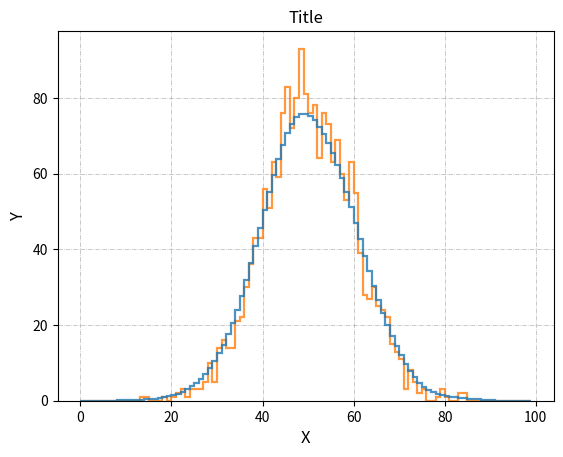

Write Python code to recreate this figure.
import matplotlib
import matplotlib.pyplot as plt
import numpy as np
import math
import os
from os import path
import re
import sys

#---------------------------------
#Input
#---------------------------------

case = 1
file_hist_path = "../devel/in/hist/"
file_hist_base_name = "Hist1D_E_EqBin_Total"

#---------------------------------
#Functions 
#---------------------------------

#Load data from file with name and path file_in_pathName -> returns two lists with X and y positions of points
def load_hist(file_in_path, file_in_base_name, fill_sparse_export=True, file_in_end_data = ".hist", file_in_end_info = ".hist_info"):

     bin_conts=[]
     low_edges=[]
     
     if path.exists(file_in_path + file_in_base_name + file_in_end_data):
          file_in = open(file_in_path + file_in_base_name + file_in_end_data)
          line_num = 0
          bin_width = 0
          curr_low_edge = 0
          pre_low_edge = 0

          for line in file_in:
               line_num += 1

               line = line.replace('\n', '')
               line = line.replace('\r', '') 
               if(len(line) == 0): continue
               line_list = re.split("\t", line)

               if(len(line_list)<2): continue

               curr_low_edge = float(line_list[0])
               curr_bin_conts = float(line_list[1])

               if line_num == 2: bin_width = curr_low_edge - pre_low_edge

               #If there is a gap in the data -> fill it with 0
               if(bin_width != 0 and fill_sparse_export):
                    while (curr_low_edge - pre_low_edge)/bin_width > 1:
                         pre_low_edge += bin_width
                         bin_conts.append(0)
                         low_edges.append(pre_low_edge)

               bin_conts.append(curr_bin_conts)
               low_edges.append(curr_low_edge)

               pre_low_edge = curr_low_edge

          file_in.close()

     else: 
          print("Could not open data file!", file_in_path + file_in_base_name)
          return ([-1],[-1])    

     return (low_edges, bin_conts)

#Plot hist 1D and save it
def plot_hist1d(low_edges,bin_conts, legend_data="", color="C0"):

     plt.hist(low_edges, low_edges, weights=bin_conts, color=color, histtype='step',label=legend_data, linewidth=0.8)



def norm_hist(bins):     
     bins = bins / np.sum(bins)
     return bins

def norm_max_hist(bins): 
     bins = bins / np.max(bins)
     return bins

def shift_hist(shift, bins, low_edges):
     if shift == 0:
          return bins

     low_wdge_min = low_edges[0]
     bin_width = low_edges[1] - low_edges[0]
     i_shift = int(shift/bin_width)

     for i in range(len(bins)):
          if i+i_shift < len(bins):
               bins[i] = bins[i + i_shift]
          else:
               bins[i] = 0

     return bins


def plot_hist(hist_low_edges, hist_bins, color = "C0", legend_label = "", do_show = False, label_x = "X",
               label_y = "Y", title = "Title"):
     hist_bins = np.append(hist_bins, 0)     
     plt.hist(x=hist_low_edges, bins=hist_low_edges, weights=hist_bins, color=color, histtype='step', 
                    linewidth=1.6, label=legend_label, alpha = 0.8)

     if do_show:
          # plt.ylim(ymin=1, ymax = 2) #Set image range to nicely fit also the legend
          # plt.xlim(xmin=-1e2, xmax = 1.5e4) #Set image range to nicely fit also the legend
          # plt.legend(title="Legend") #Add legend into plot
          plt.grid(visible = True, color ='grey',  linestyle ='-.', linewidth = 0.5,  alpha = 0.6) #Grid on background
          plt.xlabel(label_x, fontsize=12)  #Set label of X axis
          plt.ylabel(label_y, fontsize=12)  #Set label of Y axis
          plt.title(title)    #Set title
          # plt.yscale('log')
          # plt.xscale('log') 
          plt.show()          

def smooth_filter(hist_bins, n = 10):
     hist_bins_smooth = np.empty(shape=[len(hist_bins)])

     for i in range(0,len(hist_bins)):
          bin_cont_sum = 0
          for j in range(-n,n+1):
               if i+j > 0 and i+j < len(hist_bins):
                    bin_cont_sum += hist_bins[i+j]
          hist_bins_smooth[i] = float(bin_cont_sum)/float(n)

     hist_bins_smooth = hist_bins_smooth*(np.sum(hist_bins)/np.sum(hist_bins_smooth))

     return hist_bins_smooth

def smooth_hist(hist_bins, n = 10):
     hist_bins_smooth = np.empty(shape=[len(hist_bins)])
     
     for i in range(len(hist_bins)):
          hist_bins_smooth[i] = hist_bins[i]          

     for i in range(n):
          hist_bins_smooth = smooth_filter(hist_bins_smooth,1)

     return hist_bins_smooth

#---------------------------------
#Main processing part
#---------------------------------

if __name__ == '__main__':


     if case == 0:

          bin_conts, low_edges = load_hist(file_hist_path, file_hist_base_name, True)
          plot_hist1d(bin_conts, low_edges, "data", "C0")

          # plt.ylim(ymin=1, ymax = 2) #Set image range to nicely fit also the legend
          plt.xlim(xmin=-1e2, xmax = 1.5e4) #Set image range to nicely fit also the legend
          plt.legend(title="Legend") #Add legend into plot
          plt.grid(visible = True, color ='grey',  linestyle ='-.', linewidth = 0.5,  alpha = 0.6) #Grid on background
          plt.xlabel("X", fontsize=12)  #Set label of X axis
          plt.ylabel("Y", fontsize=12)  #Set label of Y axis
          plt.title("Title")    #Set title
          plt.yscale('log')
          # plt.xscale('log') 

          plt.show()


     elif case == 1:

          min_val = 0
          max_val = 100
          bin_width = 1
          hist_low_edges = np.arange(min_val, max_val, bin_width)          

          mu, sigma = 50, 10 
          data = np.random.normal(mu, sigma, 2000)

          hist_bins, hist_low_edges = np.histogram(data, bins = hist_low_edges)

          plot_hist(hist_low_edges, hist_bins, color = "C1", do_show = False)

          hist_bins = smooth_hist(hist_bins, 20)

          plot_hist(hist_low_edges, hist_bins, color = "C0", do_show = True)
